Run: headless pygame with SDL's dummy video driver; simulated clock (each Clock.tick advances the game by its frame time, no real sleeping); random seed 0; keys injected as events and as key.get_pressed() state; mouse plan: one left click at the window centre at the start of phase 2, then a move to the lower-right quarter at the start of phase 3.
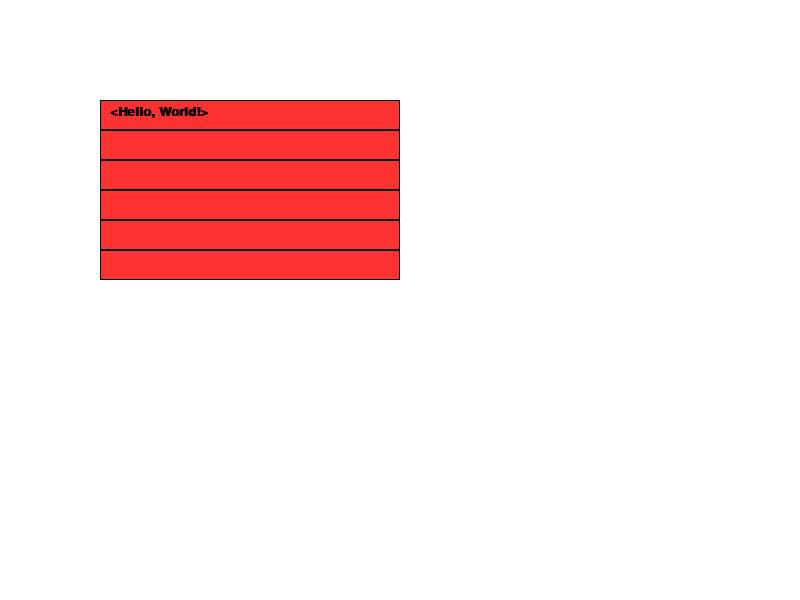
Frame 1 of 4 · flips 1–60 · no input
Frame 2 of 4 · flips 61–180 · clicked the window centre · tapped SPACE, RETURN · held RIGHT (→), D · screen unchanged from frame 1, image omitted
Frame 3 of 4 · flips 181–300 · moved the mouse to the lower-right quarter · held DOWN (↓), S · screen unchanged from frame 2, image omitted
Frame 4 of 4 · flips 301–420 · held LEFT (←), A, UP (↑), W · screen unchanged from frame 3, image omitted

The pygame program that drew these frames:

"""
Henry Rich

03/06/2020

Widgets
"""


import pygame, sys
from pygame.locals import *


pygame.init()


BLACK = (  0,   0,   0)
WHITE = (255, 255, 255)
RED   = (255,  50,  50)
GREEN = ( 50, 255,  50)
BLUE  = ( 50,  50, 255)
GREY  = ( 90,  90,  90)


def draw_string(surface, string, pos, color=BLACK, size=10, pos_type="midtop"):
    font_obj = pygame.font.SysFont("couriernew", size, True)
    text_width, text_height = font_obj.size('A')
    text_surface_obj = font_obj.render(string, True, color)
    text_rect_obj = text_surface_obj.get_rect()
    if pos_type == "midtop":
        text_rect_obj.midtop = pos
    elif pos_type == "center":
        text_rect_obj.center = pos
    else:
        text_rect_obj.topleft = pos
    surface.blit(text_surface_obj, text_rect_obj)
    return text_width


class Text_Box:
    def __init__(self, pos, size=(300,30), text="", hint="", bg_color=WHITE,
                 text_color=BLACK, selected_color=BLUE):
        self.pos = pos
        self.size = size
        self.hitbox = pygame.Rect(pos, size)
        self.text = text
        self.hint = hint
        self.x, self.y = pos
        self.width, self.height = size
        self.background_color = bg_color
        self.text_color = text_color
        self.selected_color = selected_color
        self.surface = pygame.Surface(self.size)
        self.selected = False
        self.text_width = 0
        self.curser = 0

    def set_text(self, text):
        self.text = text

    def get_text(self):
        return self.text

    def set_hint(self, text):
        self.hint = text

    def set_text_color(self, color):
        self.text_color = color

    def set_bg_color(self, color):
        self.background_color = color

    def repeat(self, key, clock):
        repeat_delay = (100, 5)
        if key[2] <= 0:
            if key[1]:
                key[2] = repeat_delay[0]
                key[1] = False
            else:
                key[2] = repeat_delay[1]
        else:
            key[2] -= clock.tick()
        return key

    def user_input(self, surf):
        original_surf = pygame.Surface.copy(surf)
        self.selected = True
        backspacing = [False, False, 0]
        deleting = [False, False, 0]
        moving_left = [False, False, 0]
        moving_right = [False, False, 0]
        clock = pygame.time.Clock()
        while True:
            for event in pygame.event.get():
                if event.type == QUIT:
                    pygame.quit()
                    sys.exit()
                if event.type == MOUSEBUTTONDOWN:
                    if not self.hitbox.collidepoint(event.pos):
                        self.selected = False
                        return ("MOUSEBUTTONDOWN", event.pos)
                    else:
                        x = event.pos[0] - self.x - 9
                        self.curser = int((x + self.text_width/2) // \
                                          self.text_width)
                
                elif event.type == KEYDOWN:
                    if event.key == 8: #backspace
                        backspacing = [True, True, 0]
                    elif event.key == 9: #tab
                        self.selected = False
                        return ("TAB", None)
                    elif event.key == 13 or event.key == 27: #return / esc
                        self.selected = False
                        return ("ESCAPE", None)
                    elif event.key == 127: #delete
                        deleting = [True, True, 0]
                    elif event.key == 276: #left arrow
                        moving_left = [True, True, 0]
                    elif event.key == 275: #right arrow
                        moving_right = [True, True, 0]
                    elif event.unicode != '': #other chars
                        self.text = self.text[:self.curser] + event.unicode + \
                                    self.text[self.curser:]
                        self.curser += 1
                elif event.type == KEYUP:
                    if event.key == 8: #backspace
                        backspacing = [False, False, 0]
                    elif event.key == 127: #delete
                        deleting = [False, False, 0]
                    elif event.key == 276: #left arrow
                        moving_left = [False, False, 0]
                    elif event.key == 275: #right arrow
                        moving_right = [False, False, 0]

            if backspacing[0] and self.curser > 0:
                if backspacing[2] <= 0:
                    self.text = self.text[:self.curser-1] + \
                                self.text[self.curser:]
                    self.curser -= 1
                backspacing = self.repeat(backspacing, clock)

            if deleting[0] and self.curser < len(self.text):
                if deleting[2] <= 0:
                    self.text = self.text[:self.curser] + \
                                self.text[self.curser+1:]
                deleting = self.repeat(deleting, clock)

            if moving_left[0] and self.curser > 0:
                if moving_left[2] <= 0:
                    self.curser -= 1
                moving_left = self.repeat(moving_left, clock)

            if moving_right[0] and self.curser < len(self.text):
                if moving_right[2] <= 0:
                    self.curser += 1
                moving_right = self.repeat(moving_right, clock)

            surf.blit(original_surf, (0,0))
            self.render(surf)
            self.draw_curser(surf)
            clock.tick()
            pygame.display.update()

    def draw_curser(self, surf):
        curser_x = self.curser * self.text_width + 9 + self.x
        if curser_x < self.x + self.width:
            pygame.draw.line(surf, BLACK, (curser_x,self.y+5),(curser_x,self.y+25))

    def build(self):
        self.surface = pygame.Surface(self.size)
        if self.selected:
            self.surface.fill(self.selected_color)
        else:
            self.surface.fill(self.background_color)

        top_border = pygame.Rect((0,0),(self.width,1))
        right_border = pygame.Rect((self.width-1,0),(1,self.height))
        bottom_border = pygame.Rect((0,self.height-1),(self.width,1))
        left_border = pygame.Rect((0,0),(1,self.height))

        pygame.draw.rect(self.surface, BLACK, top_border)
        pygame.draw.rect(self.surface, BLACK, right_border)
        pygame.draw.rect(self.surface, BLACK, bottom_border)
        pygame.draw.rect(self.surface, BLACK, left_border)

        if len(self.text) == 0 and len(self.hint) > 0:
            self.text_width = draw_string(self.surface, '<'+self.hint+'>',
                                          (10, 5), color=self.text_color,
                                          size=20, pos_type="topleft")
            return

        self.text_width = draw_string(self.surface, self.text, (10, 5),
                                      color=self.text_color, size=20,
                                      pos_type="topleft")
        

    def render(self, surf):
        self.build()
        surf.blit(self.surface, self.pos)


def main():
    surf = pygame.display.set_mode((800,600))
    
    text_boxes = []
    top_pos = 100

    for i in range(6):
        text_boxes.append([Text_Box((100,top_pos)), i])
        top_pos += 30

    for tb in text_boxes:
        tb[0].set_bg_color(RED)

    mouse_clicked = False
    mouse_pos = (0,0)
    focus = -1

    text_boxes[0][0].set_hint("Hello, World!")
    
    while True:
        surf.fill((255,255,255))
        for tb in text_boxes:
            tb[0].render(surf)
        for event in pygame.event.get():
            if event.type == QUIT:
                pygame.quit()
                sys.exit()
            if event.type == MOUSEBUTTONDOWN:
                mouse_clicked = True
                mouse_pos = event.pos

        if mouse_clicked:
            for tb in text_boxes:
                if tb[0].hitbox.collidepoint(mouse_pos):
                    focus = tb[1]
                    break
            else:
                focus = -1
            mouse_clicked = False

        if focus != -1:
            for tb in text_boxes:
                if focus in tb:
                    exit_code = tb[0].user_input(surf)
                    tb[0].set_bg_color(GREEN)
                    if exit_code[0] == "MOUSEBUTTONDOWN":
                        mouse_clicked = True
                        mouse_pos = exit_code[1]
                    elif exit_code[0] == "TAB":
                        focus += 1
                        if focus >= len(text_boxes):
                            focus = 0
                    else:
                        focus = -1
                    break

        pygame.display.update()


if __name__ == "__main__":
    main()
